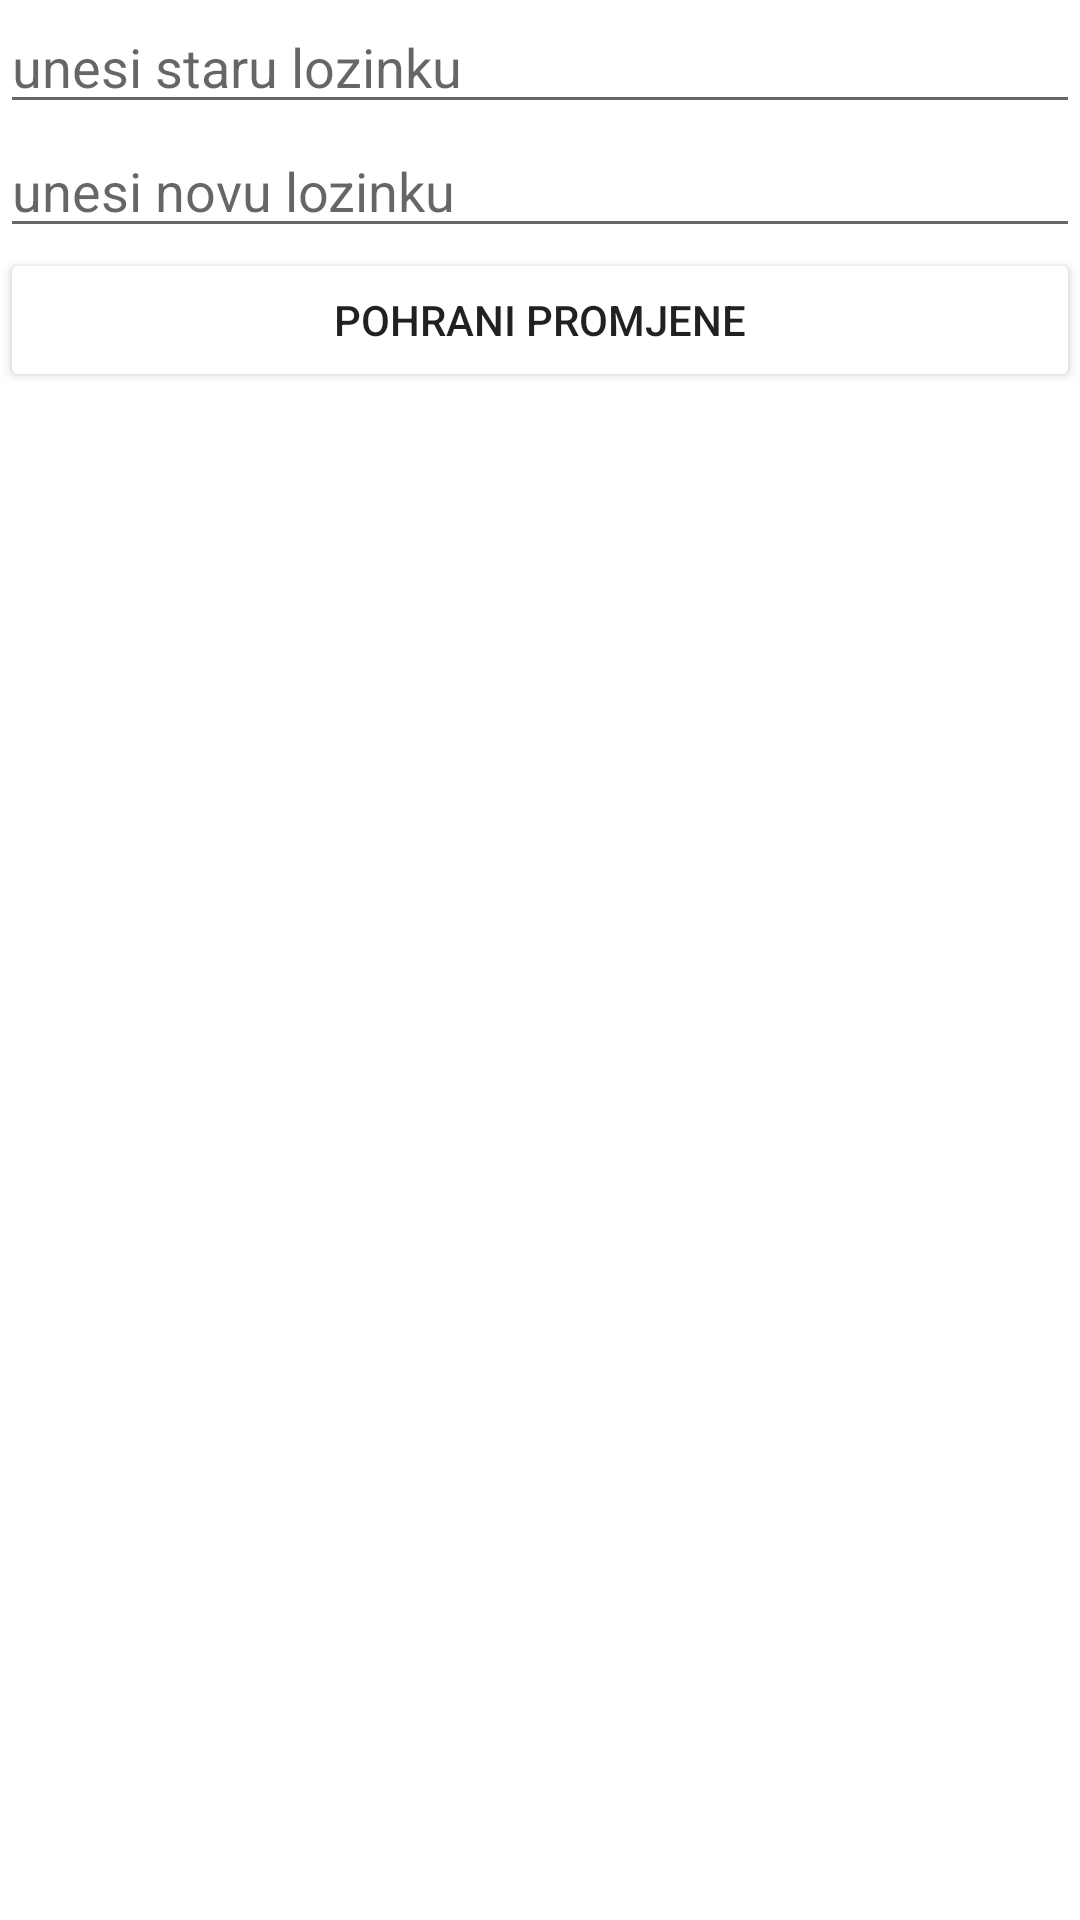

Android layout source for this screen:
<!-- AndroidManifest.xml: application theme Theme.Ednevnik -->
<!-- res/layout/activity_change_password.xml -->
<?xml version="1.0" encoding="utf-8"?>
<androidx.constraintlayout.widget.ConstraintLayout
    xmlns:android="http://schemas.android.com/apk/res/android" android:layout_width="match_parent"
    android:layout_height="match_parent">
    <LinearLayout
        android:layout_width="match_parent"
        android:layout_height="match_parent"
        android:orientation="vertical">
        <EditText
            android:id="@+id/subjectNameEdt"
            android:layout_width="match_parent"
            android:layout_height="wrap_content"
            android:hint="unesi staru lozinku"
            />
        <EditText
            android:id="@+id/subjectName1Edt"
            android:layout_width="match_parent"
            android:layout_height="wrap_content"
            android:hint="unesi novu lozinku"
            />

        <Button
            android:id="@+id/subjectAddBtn"
            android:layout_width="match_parent"
            android:layout_height="wrap_content"
            android:text="Pohrani promjene"
            android:backgroundTint="@color/green" />
    </LinearLayout>

</androidx.constraintlayout.widget.ConstraintLayout>
<!-- resources referenced by this layout -->
<resources>
  <style name="Theme.Ednevnik" parent="Theme.MaterialComponents.DayNight.DarkActionBar">
          
          <item name="colorPrimary">@color/green</item>
          <item name="colorPrimaryVariant">@color/green</item>
          <item name="colorOnPrimary">@color/white</item>
          
          <item name="colorSecondary">@color/teal_200</item>
          <item name="colorSecondaryVariant">@color/teal_700</item>
          <item name="colorOnSecondary">@color/black</item>
          
          <item name="android:statusBarColor" tools:targetApi="l">?attr/colorPrimaryVariant</item>
          
      </style>
  <!-- not gathered from this repository: default colours our renderer supplied (Android Studio template values) -->
  <color name="teal_200">#FF03DAC5</color>
  <color name="teal_700">#FF018786</color>
  <color name="black">#FF000000</color>
  <color name="white">#FFFFFFFF</color>
</resources>
